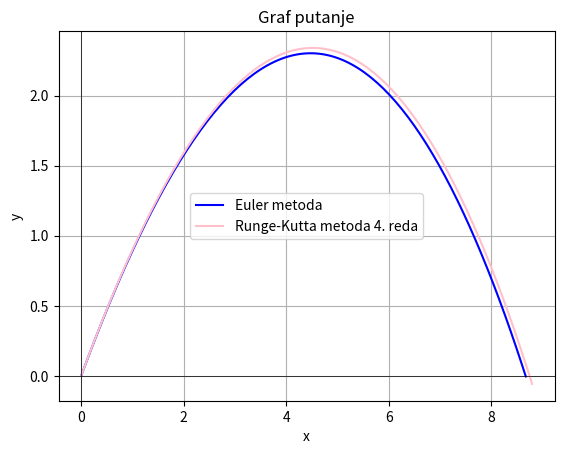

Write Python code to recreate this figure.
# Napišite kod koji sadrži klasu Projectile koja ima implementirane metode za 
# simuliranje kosog hitca u dvije dimenzije s otporom zraka. 
# Testirajte za koji korak ∆t Euler-ova metoda daje dovoljno precizno numeričko
# rješenje koje na x − y grafu nema naznake ne-fizikalnog gibanja.

import numpy as np
import matplotlib.pyplot as plt


class Projectile:
    def __init__(self, x0, y0, v0, theta, m, A, C = 0.35):
        """Initializacija koda, sadrži atribute početne brzine, kuta otklona i koordinate početnog položaja"""
        self.v0 = v0 #m/s pocetna brzina
        #v0 je vrijednost u Particle projektu, self.v0 je polje koje pohranjuje vrijednost
        self.theta = np.radians(theta) #pretvara iznos theta u radijane
        self.x0 = x0
        self.y0 = y0
        self.m = m #kg
        self.A = A #povrsina poprecnog presjeka
        self.C = C #koeficijent aerodinamicnog otpora C = 0.35 za prosjecne obiteljske automobile

        self.g = 9.81 #m/s^2
        self.rho = 1.225 #kg/m^3 gustoca zraka

        #sila otpora zraka F = 1/2 * C * A * rho * v**2
        self.k = (self.C * self.A * self.rho)/2 #konstanta 

        self.xE = [self.x0]
        self.yE = [self.y0]

        self.xR = [self.x0] 
        self.yR = [self.y0]
        #brzine vx = v0 * cos(theta), vy = v0 * sin(theta)
        self.vx = self.v0 * np.cos(self.theta)
        self.vy = self.v0 * np.sin(self.theta)
        self.t = [0] #vrijeme
        self.reset()

    def reset(self):
        """Briše sve informacije o čestici"""
        #u stvarnosti ne briše atribute, tada bi se objekt razbio
        self.xE = [self.x0]
        self.yE = [self.y0]

        self.xR = [self.x0] 
        self.yR = [self.y0]
        #brzine vx = v0 * cos(theta), vy = v0 * sin(theta)
        self.vx = self.v0 * np.cos(self.theta)
        self.vy = self.v0 * np.sin(self.theta)
        self.t = [0] #vrijeme

    def  __move_Euler(self, dt):
        """Pomiče česticu za korak ∆t"""
        # Ukupna brzina v
        v = np.sqrt(self.vx**2 + self.vy**2)

        # d**2x / dt**2 = - (k * vx * v)/m = ax
        ax = - (self.k * v * self.vx) / self.m
        # d**2y / dt**2 = - g - (k * vy * v)/m = ay
        ay = - self.g - (self.k * v * self.vy) / self.m

        #vy = vy - ay * dt ali koristimo + jer su akceleracije vec negativne
        self.vy += ay * dt
        #vx = vx - ax * dt
        self.vx += ax * dt

        #pomak koordinata x = x0 + vx * dt, y = y0 + vy * dt
        #Eulerova metoda
        self.xE.append(self.xE[-1] + self.vx * dt) #[-1] zadnji element
        self.yE.append(self.yE[-1] + self.vy * dt) #zadnja poznata velicina je x0

        self.t.append(self.t[-1] + dt)

    #Klasi Projectile dodajte mogućnost rješavanja problema uz pomoć Runge-Kutta metode 4. reda.
    
    def __derivacije(self, vx, vy):
        """Pomoćna funkcija koja vraća derivacije (vx, vy, ax, ay)"""
        v = np.sqrt(vx**2 + vy**2)
        ax = - (self.k * v * vx) / self.m
        ay = - self.g - (self.k * v * vy) / self.m
        return vx, vy, ax, ay
    
    def __move_rk4(self, dt):
        """Pomiče česticu koristeći Runge-Kutta metodu 4. reda"""
        #trenutna stanja
        tren_x, tren_y = self.xR[-1], self.yR[-1]
        tren_vx, tren_vy = self.vx, self.vy

        #k1 - početak intervala
        k1_dx, k1_dy, k1_dvx, k1_dvy = self.__derivacije(tren_vx, tren_vy)

        #k2 - sredina intervala koristeći k1
        k2_dx, k2_dy, k2_dvx, k2_dvy = self.__derivacije(tren_vx + k1_dvx * dt/2, tren_vy + k1_dvy * dt/2)

        #k3 - sredina intervala koristeći k2
        k3_dx, k3_dy, k3_dvx, k3_dvy = self.__derivacije(tren_vx + k2_dvx * dt/2, tren_vy + k2_dvy * dt/2)

        #k4 - kraj intervala koristeći k3
        k4_dx, k4_dy, k4_dvx, k4_dvy = self.__derivacije(tren_vx + k3_dvx * dt, tren_vy + k3_dvy * dt)

        #Ažuriranje pozicija (x, y) koristeći ponderirani prosjek nagiba brzina
        novo_x = tren_x + (dt / 6.0) * (k1_dx + 2*k2_dx + 2*k3_dx + k4_dx)
        novo_y = tren_y + (dt / 6.0) * (k1_dy + 2*k2_dy + 2*k3_dy + k4_dy)

        # Ažuriranje brzina (vx, vy) koristeći ponderirani prosjek akceleracija
        self.vx = tren_vx + (dt / 6.0) * (k1_dvx + 2*k2_dvx + 2*k3_dvx + k4_dvx)
        self.vy = tren_vy + (dt / 6.0) * (k1_dvy + 2*k2_dvy + 2*k3_dvy + k4_dvy)

        self.xR.append(novo_x)
        self.yR.append(novo_y)
        self.t.append(self.t[-1] + dt)

    def plot_trajectory(self, dt):
        self.reset()
        while self.yE[-1]>=0:
            self.__move_Euler(dt)
        #podatci se spremaju u liste kako bi se ocuvali nakon resetiranja
        xe_plot, ye_plot = list(self.xE), list(self.yE)

        self.reset()
        while self.yR[-1]>=0:
            self.__move_rk4(dt)

        plt.plot(xe_plot, ye_plot, color = 'blue', label = 'Euler metoda')
        plt.plot(self.xR, self.yR, color = 'pink', label = 'Runge-Kutta metoda 4. reda')
        plt.title('Graf putanje')
        plt.legend()
        plt.xlabel('x')
        plt.ylabel('y')  
        plt.axhline(0, color = 'black', lw = 0.5)
        plt.axvline(0, color = 'black', lw = 0.5)
        plt.grid()
        plt.show()

# Usporedite putanje projektila preko Euler-ove i Runge-Kutta metode za ∆t = 0.01.

metode = Projectile(0, 0, 10, 45, 1, A = 0.1)
metode.plot_trajectory(0.01)
